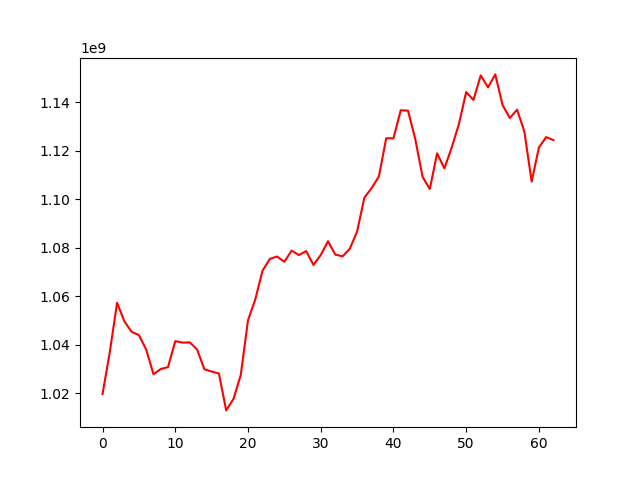

The data file committed next to this chart (first rows):
, 0
0, 1019785789
1, 1037103699
2, 1057370513
3, 1049708668
4, 1045395555
5, 1044029883
6, 1038076702
7, 1027925037
8, 1030056898
9, 1030853301
10, 1041546607
11, 1040931435
12, 1041020589
13, 1038137110
14, 1029955786
15, 1029034839
16, 1028226054
17, 1013032757
18, 1017723587
19, 1027541328
20, 1050156454
21, 1058699498
22, 1070555925
23, 1075392665
24, 1076396564
25, 1074223763
26, 1078806737
27, 1077003646
28, 1078622061
29, 1072927101
30, 1076988658
31, 1082683034
32, 1077190124
33, 1076455157
34, 1079586648
35, 1086676431
36, 1100624401
37, 1104555717
38, 1109369730
39, 1125079417
40, 1125040510
41, 1136596249
42, 1136446891
43, 1124747976
44, 1109218701
45, 1104182852
46, 1118861197
47, 1112675618
48, 1121153409
49, 1130929216
50, 1144083363
51, 1140842631
52, 1150971043
53, 1146042136
54, 1151365023
55, 1138765029
56, 1133403847
57, 1136829593
58, 1127816291
59, 1107246764
... 3 more rows
